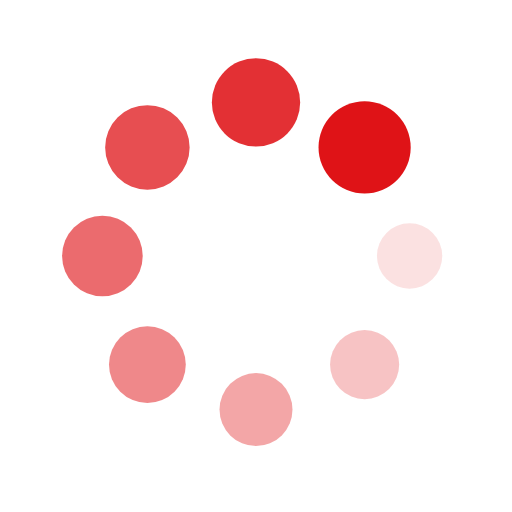
t = 0.00 s
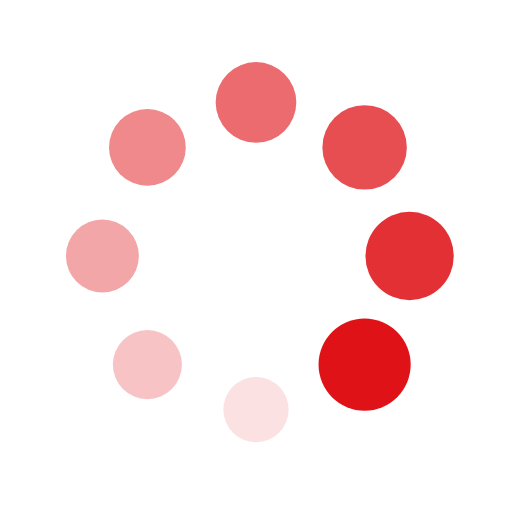
t = 0.25 s
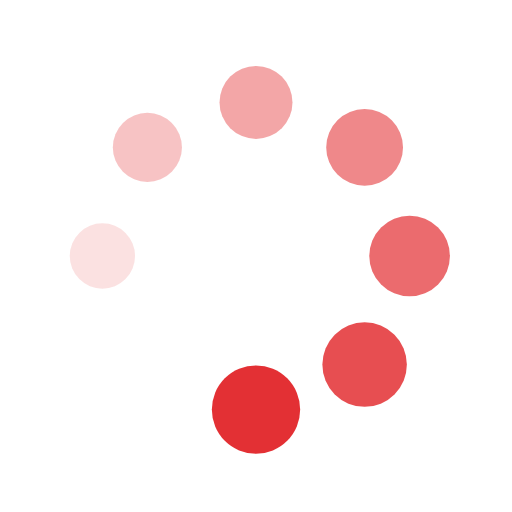
t = 0.50 s
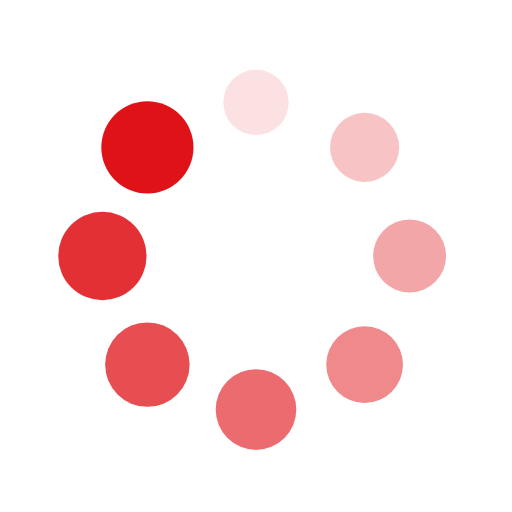
t = 0.74 s

The animated SVG that drew these frames (rendered in a browser with its animation timeline set to each time). Animation: 16 SMIL elements (animate=8,animateTransform=8); one cycle of 0.99 s, repeats indefinitely.

<?xml version="1.0" encoding="utf-8"?>
<svg xmlns="http://www.w3.org/2000/svg" xmlns:xlink="http://www.w3.org/1999/xlink" style="margin: auto; background: none; display: block; shape-rendering: auto;" width="200px" height="200px" viewBox="0 0 100 100" preserveAspectRatio="xMidYMid">
<g transform="translate(80,50)">
<g transform="rotate(0)">
<circle cx="0" cy="0" r="6" fill="#df1317" fill-opacity="1">
  <animateTransform attributeName="transform" type="scale" begin="-0.8663366336633663s" values="1.5 1.5;1 1" keyTimes="0;1" dur="0.9900990099009901s" repeatCount="indefinite"></animateTransform>
  <animate attributeName="fill-opacity" keyTimes="0;1" dur="0.9900990099009901s" repeatCount="indefinite" values="1;0" begin="-0.8663366336633663s"></animate>
</circle>
</g>
</g><g transform="translate(71.21320343559643,71.21320343559643)">
<g transform="rotate(45)">
<circle cx="0" cy="0" r="6" fill="#df1317" fill-opacity="0.875">
  <animateTransform attributeName="transform" type="scale" begin="-0.7425742574257426s" values="1.5 1.5;1 1" keyTimes="0;1" dur="0.9900990099009901s" repeatCount="indefinite"></animateTransform>
  <animate attributeName="fill-opacity" keyTimes="0;1" dur="0.9900990099009901s" repeatCount="indefinite" values="1;0" begin="-0.7425742574257426s"></animate>
</circle>
</g>
</g><g transform="translate(50,80)">
<g transform="rotate(90)">
<circle cx="0" cy="0" r="6" fill="#df1317" fill-opacity="0.75">
  <animateTransform attributeName="transform" type="scale" begin="-0.6188118811881188s" values="1.5 1.5;1 1" keyTimes="0;1" dur="0.9900990099009901s" repeatCount="indefinite"></animateTransform>
  <animate attributeName="fill-opacity" keyTimes="0;1" dur="0.9900990099009901s" repeatCount="indefinite" values="1;0" begin="-0.6188118811881188s"></animate>
</circle>
</g>
</g><g transform="translate(28.786796564403577,71.21320343559643)">
<g transform="rotate(135)">
<circle cx="0" cy="0" r="6" fill="#df1317" fill-opacity="0.625">
  <animateTransform attributeName="transform" type="scale" begin="-0.49504950495049505s" values="1.5 1.5;1 1" keyTimes="0;1" dur="0.9900990099009901s" repeatCount="indefinite"></animateTransform>
  <animate attributeName="fill-opacity" keyTimes="0;1" dur="0.9900990099009901s" repeatCount="indefinite" values="1;0" begin="-0.49504950495049505s"></animate>
</circle>
</g>
</g><g transform="translate(20,50.00000000000001)">
<g transform="rotate(180)">
<circle cx="0" cy="0" r="6" fill="#df1317" fill-opacity="0.5">
  <animateTransform attributeName="transform" type="scale" begin="-0.3712871287128713s" values="1.5 1.5;1 1" keyTimes="0;1" dur="0.9900990099009901s" repeatCount="indefinite"></animateTransform>
  <animate attributeName="fill-opacity" keyTimes="0;1" dur="0.9900990099009901s" repeatCount="indefinite" values="1;0" begin="-0.3712871287128713s"></animate>
</circle>
</g>
</g><g transform="translate(28.78679656440357,28.786796564403577)">
<g transform="rotate(225)">
<circle cx="0" cy="0" r="6" fill="#df1317" fill-opacity="0.375">
  <animateTransform attributeName="transform" type="scale" begin="-0.24752475247524752s" values="1.5 1.5;1 1" keyTimes="0;1" dur="0.9900990099009901s" repeatCount="indefinite"></animateTransform>
  <animate attributeName="fill-opacity" keyTimes="0;1" dur="0.9900990099009901s" repeatCount="indefinite" values="1;0" begin="-0.24752475247524752s"></animate>
</circle>
</g>
</g><g transform="translate(49.99999999999999,20)">
<g transform="rotate(270)">
<circle cx="0" cy="0" r="6" fill="#df1317" fill-opacity="0.25">
  <animateTransform attributeName="transform" type="scale" begin="-0.12376237623762376s" values="1.5 1.5;1 1" keyTimes="0;1" dur="0.9900990099009901s" repeatCount="indefinite"></animateTransform>
  <animate attributeName="fill-opacity" keyTimes="0;1" dur="0.9900990099009901s" repeatCount="indefinite" values="1;0" begin="-0.12376237623762376s"></animate>
</circle>
</g>
</g><g transform="translate(71.21320343559643,28.78679656440357)">
<g transform="rotate(315)">
<circle cx="0" cy="0" r="6" fill="#df1317" fill-opacity="0.125">
  <animateTransform attributeName="transform" type="scale" begin="0s" values="1.5 1.5;1 1" keyTimes="0;1" dur="0.9900990099009901s" repeatCount="indefinite"></animateTransform>
  <animate attributeName="fill-opacity" keyTimes="0;1" dur="0.9900990099009901s" repeatCount="indefinite" values="1;0" begin="0s"></animate>
</circle>
</g>
</g>
<!-- [ldio] generated by https://loading.io/ --></svg>
